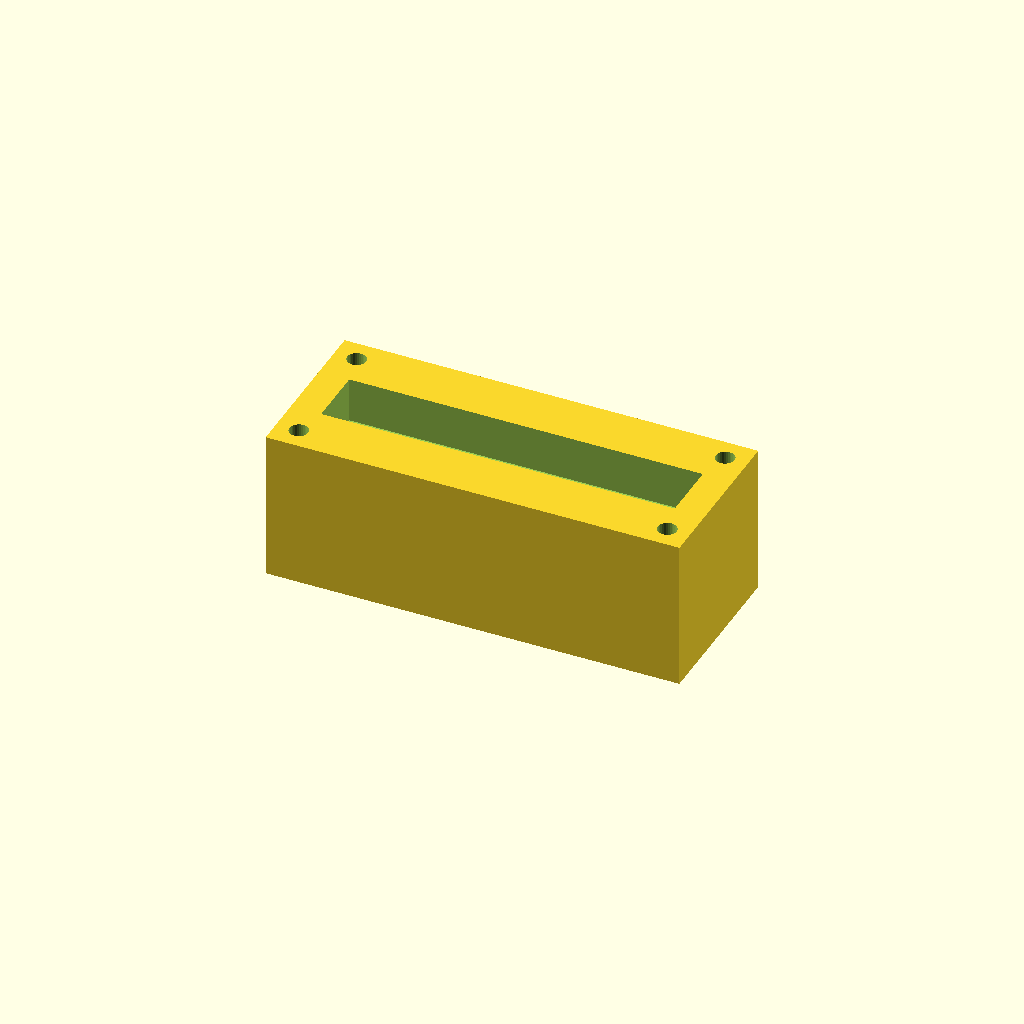
Cell 1 — every parameter at its default value.
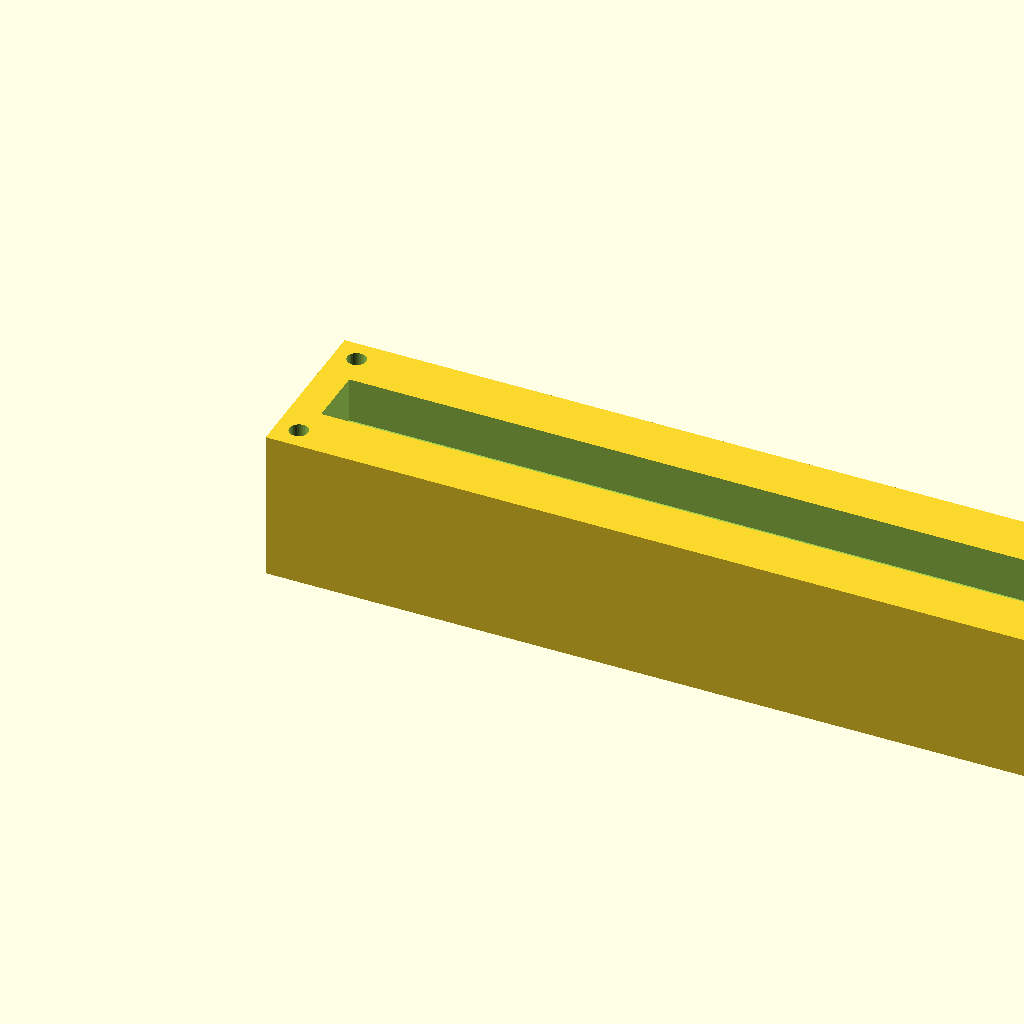
Cell 2: the same model with block_l = 220.
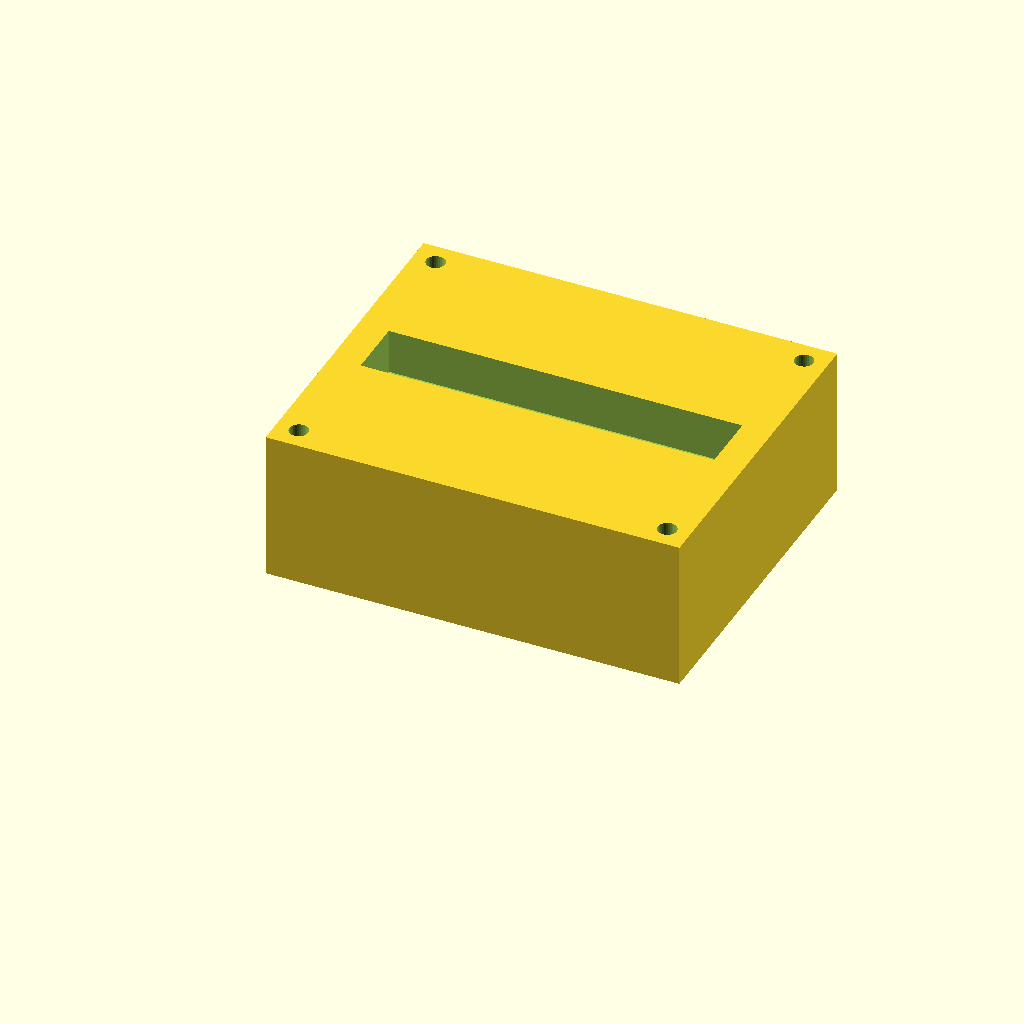
Cell 3: block_w = 90 (everything else at default).
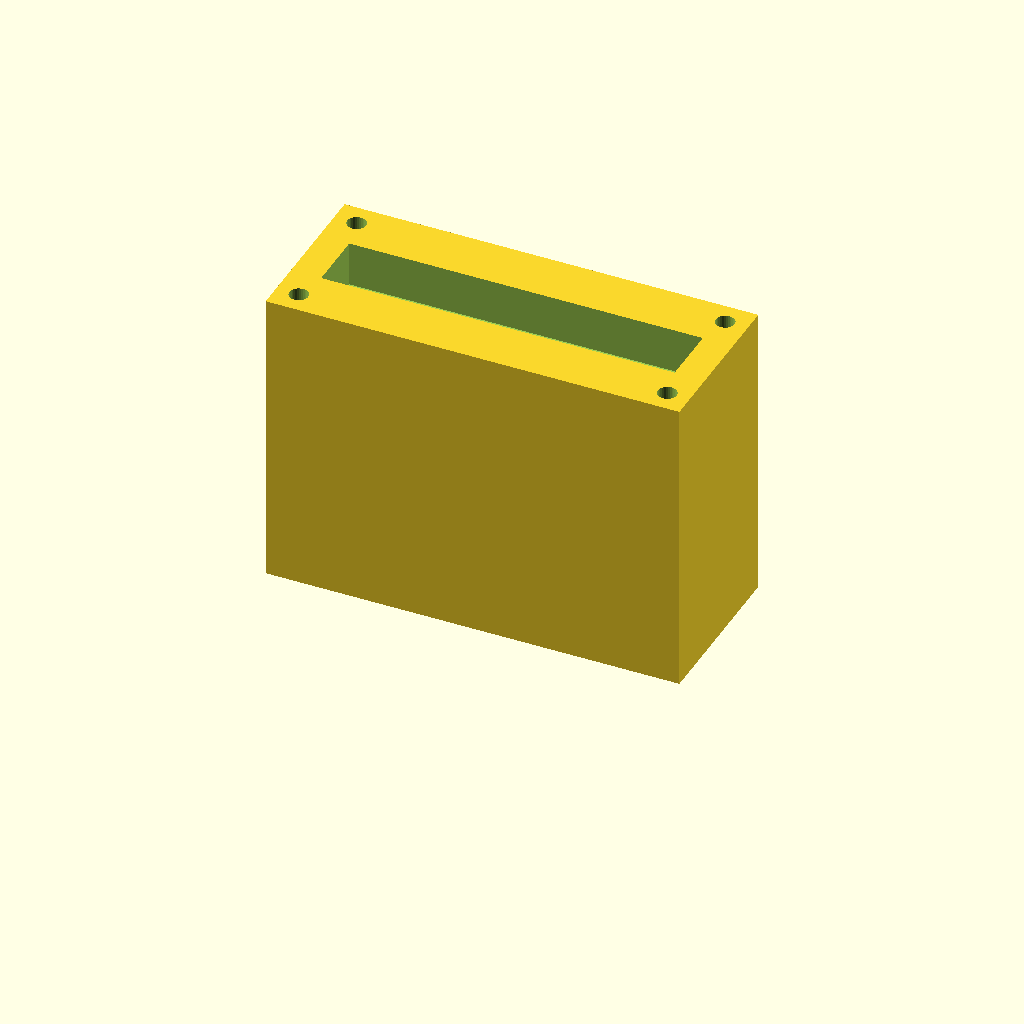
Cell 4 — block_h set to 80, the other parameters unchanged.
All cells are drawn from one camera (rotation 55°, 0°, 25°, orthographic, colour scheme Cornfield), so only the parameter changes between them.
The OpenSCAD source (optional_data/data/solid2/manifoldblock/part_0120.scad):
$fn = 32;

// ----------------------------------------------------------------------
// Manifold block: gallery_top manifold
// ----------------------------------------------------------------------

// --- parameters (mm) ---
block_l = 110;            // block length, X
block_w = 45;             // block width, Y
block_h = 40;             // block height, Z
port_d = 8;               // port bore diameter
port_pitch = 18;          // port pitch along X
gallery_d = 16;           // top gallery width, Y
gallery_depth = 12;       // gallery pocket depth
wall_p = 8;               // gallery end wall thickness, X
mnt_d = 5;                // mounting hole diameter
mnt_in = 6;               // mounting hole inset from the edges
fit_tol = 0.05;           // tolerance for press fits, mm
free_tol = 0.2;           // tolerance for clearance fits, mm

n_ports = 5;  // ports in the row
port_x0 = (block_l - (n_ports - 1) * port_pitch) / 2;  // first port X

difference() {
  cube([block_l, block_w, block_h]);
  for (i = [0 : n_ports - 1])
    translate([port_x0 + i * port_pitch, block_w / 2, -1])
      cylinder(h = block_h + 2, d = port_d);
  translate([wall_p, block_w / 2 - gallery_d / 2, block_h - gallery_depth])
    cube([block_l - 2 * wall_p, gallery_d, gallery_depth + 1]);
  for (cx = [mnt_in, block_l - mnt_in])
    for (cy = [mnt_in, block_w - mnt_in])
      translate([cx, cy, -1]) cylinder(h = block_h + 2, d = mnt_d);
}
Parameter table extracted from the source (name, type, default, range or options):
block_l: number, default 110
block_w: number, default 45
block_h: number, default 40
port_d: number, default 8
port_pitch: number, default 18
gallery_d: number, default 16
gallery_depth: number, default 12
wall_p: number, default 8
mnt_d: number, default 5
mnt_in: number, default 6
fit_tol: number, default 0.05
free_tol: number, default 0.2
n_ports: number, default 5
